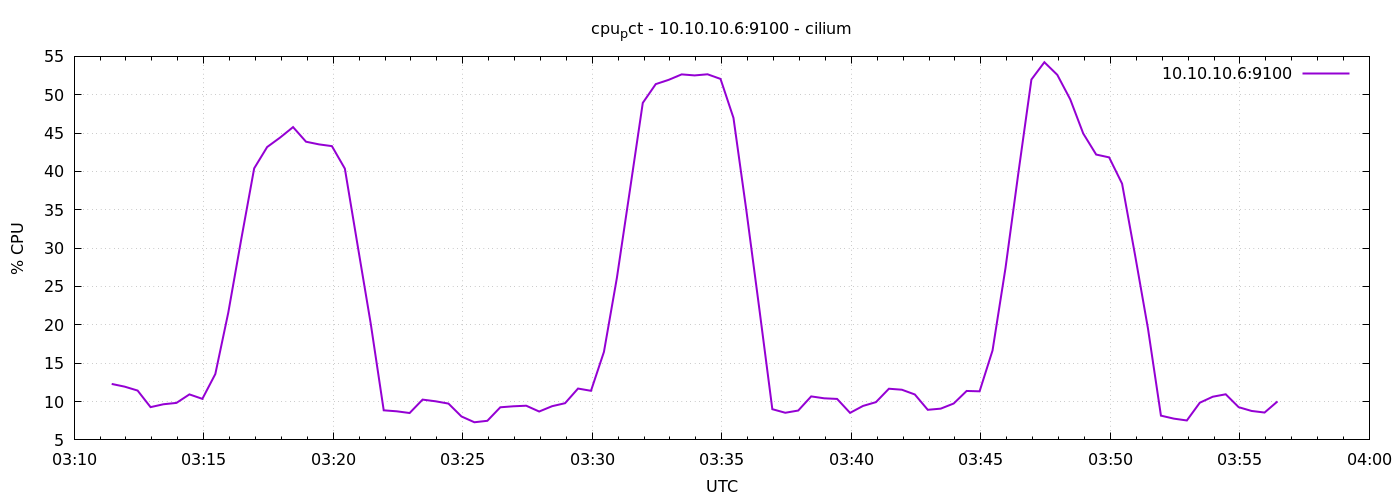

Data behind this chart, as committed beside it:
1778037087	12.29523809523796
1778037117	11.94
1778037147	11.43
1778037177	9.271
1778037207	9.648
1778037237	9.824
1778037267	10.93
1778037297	10.35
1778037327	13.59
1778037357	21.59
1778037387	31.14
1778037417	40.4
1778037447	43.18
1778037477	44.41
1778037507	45.78
1778037537	43.88
1778037567	43.53
1778037597	43.3
1778037627	40.37
1778037657	30.21
1778037687	20.13
1778037717	8.857
1778037747	8.729
1778037777	8.505
1778037807	10.25
1778037837	10.03
1778037867	9.733
1778037897	8.057
1778037927	7.3
1778037957	7.49
1778037987	9.252
1778038017	9.381
1778038047	9.457
1778038077	8.7
1778038107	9.395
1778038137	9.786
1778038167	11.7
1778038197	11.4
1778038227	16.47
1778038257	26.12
1778038287	37.5
1778038317	48.94
1778038347	51.39
1778038377	51.94
1778038407	52.65
1778038437	52.52
1778038467	52.67
1778038497	52.06
1778038527	46.98
1778038557	34.85
1778038587	22.04
1778038617	9.005
1778038647	8.538
1778038677	8.829
1778038707	10.67
1778038737	10.42
1778038767	10.34
1778038797	8.524
1778038827	9.429
1778038857	9.924
1778038887	11.67
... 30 more rows
